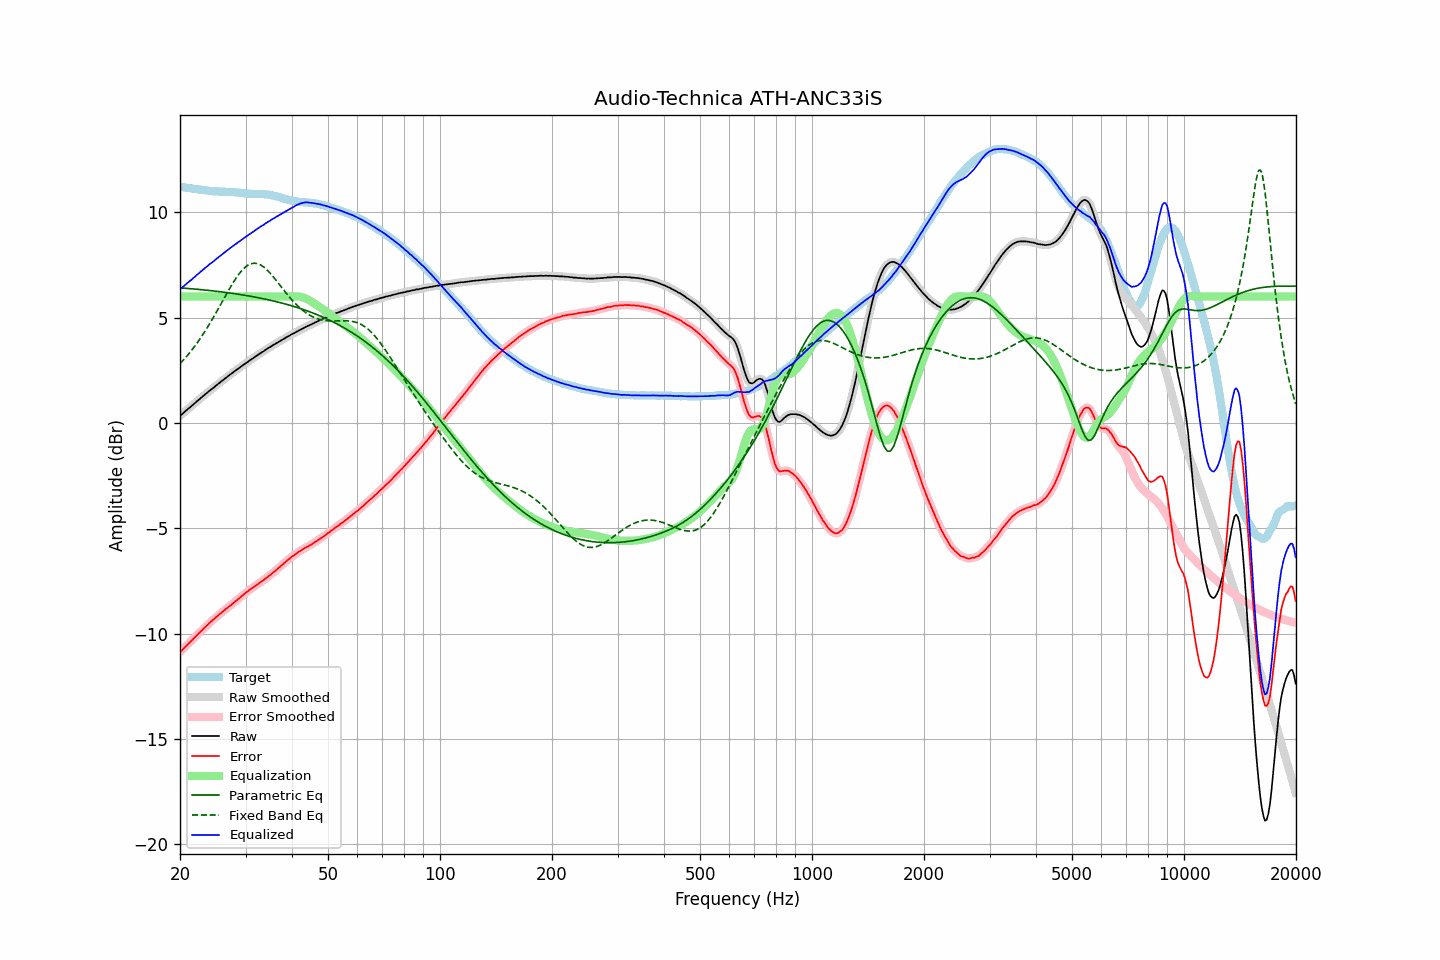

The data file committed next to this chart (first rows):
frequency, raw, error, smoothed, error_smoothed, equalization, parametric_eq, fixed_band_eq, equalized_raw, equalized_smoothed, target
20.00, 0.34, -10.87, 0.34, -10.87, 6.00, 6.41, 2.82, 6.34, 6.34, 11.21
20.20, 0.40, -10.80, 0.41, -10.80, 6.00, 6.41, 2.90, 6.40, 6.41, 11.20
20.40, 0.47, -10.72, 0.47, -10.72, 6.00, 6.40, 2.98, 6.47, 6.47, 11.19
20.61, 0.54, -10.64, 0.54, -10.64, 6.00, 6.40, 3.06, 6.54, 6.54, 11.18
20.81, 0.60, -10.57, 0.60, -10.56, 6.00, 6.39, 3.15, 6.60, 6.60, 11.17
21.02, 0.67, -10.49, 0.67, -10.49, 6.00, 6.38, 3.24, 6.67, 6.67, 11.16
21.23, 0.73, -10.42, 0.73, -10.42, 6.00, 6.38, 3.33, 6.73, 6.73, 11.15
21.44, 0.79, -10.34, 0.80, -10.34, 6.00, 6.37, 3.43, 6.79, 6.80, 11.14
21.66, 0.86, -10.26, 0.86, -10.26, 6.00, 6.36, 3.53, 6.86, 6.86, 11.12
21.87, 0.93, -10.18, 0.93, -10.19, 6.00, 6.36, 3.63, 6.93, 6.93, 11.11
22.09, 0.99, -10.11, 0.99, -10.11, 6.00, 6.35, 3.73, 6.99, 6.99, 11.10
22.31, 1.06, -10.03, 1.06, -10.03, 6.00, 6.34, 3.84, 7.06, 7.06, 11.09
22.54, 1.12, -9.96, 1.12, -9.96, 6.00, 6.34, 3.94, 7.12, 7.12, 11.08
22.76, 1.19, -9.88, 1.19, -9.88, 6.00, 6.33, 4.06, 7.19, 7.19, 11.07
22.99, 1.25, -9.82, 1.25, -9.81, 6.00, 6.32, 4.17, 7.25, 7.25, 11.07
23.22, 1.32, -9.74, 1.32, -9.74, 6.00, 6.31, 4.29, 7.32, 7.32, 11.06
23.45, 1.38, -9.66, 1.38, -9.67, 6.00, 6.31, 4.41, 7.38, 7.38, 11.05
23.69, 1.44, -9.59, 1.45, -9.59, 6.00, 6.30, 4.53, 7.44, 7.45, 11.03
23.92, 1.51, -9.51, 1.51, -9.51, 6.00, 6.29, 4.66, 7.51, 7.51, 11.02
24.16, 1.57, -9.44, 1.57, -9.44, 6.00, 6.28, 4.78, 7.57, 7.57, 11.01
24.40, 1.62, -9.38, 1.63, -9.38, 6.00, 6.27, 4.91, 7.62, 7.63, 11.00
24.65, 1.68, -9.32, 1.69, -9.31, 6.00, 6.27, 5.04, 7.68, 7.69, 11.00
24.89, 1.75, -9.24, 1.75, -9.25, 6.00, 6.26, 5.18, 7.75, 7.75, 11.00
25.14, 1.81, -9.18, 1.81, -9.18, 6.00, 6.25, 5.31, 7.81, 7.81, 10.99
25.39, 1.87, -9.11, 1.87, -9.11, 6.00, 6.24, 5.45, 7.87, 7.87, 10.98
25.65, 1.93, -9.05, 1.93, -9.05, 6.00, 6.23, 5.59, 7.93, 7.93, 10.98
25.91, 1.99, -8.99, 1.99, -8.99, 6.00, 6.22, 5.72, 7.99, 7.99, 10.98
26.16, 2.05, -8.93, 2.05, -8.93, 6.00, 6.21, 5.86, 8.05, 8.05, 10.98
26.43, 2.11, -8.87, 2.11, -8.86, 6.00, 6.20, 6.00, 8.11, 8.11, 10.98
26.69, 2.17, -8.80, 2.17, -8.80, 6.00, 6.19, 6.13, 8.17, 8.17, 10.97
26.96, 2.23, -8.74, 2.23, -8.74, 6.00, 6.18, 6.27, 8.23, 8.23, 10.97
27.23, 2.29, -8.68, 2.29, -8.68, 6.00, 6.17, 6.40, 8.29, 8.29, 10.97
27.50, 2.34, -8.63, 2.34, -8.62, 6.00, 6.16, 6.53, 8.34, 8.34, 10.97
27.77, 2.40, -8.56, 2.40, -8.56, 6.00, 6.15, 6.65, 8.40, 8.40, 10.96
28.05, 2.46, -8.49, 2.46, -8.50, 6.00, 6.14, 6.78, 8.46, 8.46, 10.95
28.33, 2.51, -8.44, 2.51, -8.43, 6.00, 6.13, 6.89, 8.51, 8.51, 10.95
28.62, 2.57, -8.37, 2.57, -8.37, 6.00, 6.11, 7.00, 8.57, 8.57, 10.94
28.90, 2.62, -8.31, 2.62, -8.31, 6.00, 6.10, 7.10, 8.62, 8.62, 10.93
29.19, 2.68, -8.24, 2.68, -8.24, 6.00, 6.09, 7.20, 8.68, 8.68, 10.92
29.48, 2.73, -8.18, 2.73, -8.18, 6.00, 6.08, 7.28, 8.73, 8.73, 10.91
29.78, 2.79, -8.11, 2.79, -8.11, 6.00, 6.07, 7.36, 8.79, 8.79, 10.90
30.08, 2.84, -8.05, 2.84, -8.05, 6.00, 6.05, 7.42, 8.84, 8.84, 10.89
30.38, 2.89, -8.00, 2.89, -7.99, 6.00, 6.04, 7.48, 8.89, 8.89, 10.89
30.68, 2.95, -7.93, 2.95, -7.94, 6.00, 6.03, 7.52, 8.95, 8.95, 10.88
30.99, 3.00, -7.88, 3.00, -7.88, 6.00, 6.01, 7.56, 9.00, 9.00, 10.88
31.30, 3.05, -7.83, 3.05, -7.83, 6.00, 6.00, 7.57, 9.05, 9.05, 10.88
31.61, 3.10, -7.77, 3.10, -7.77, 6.00, 5.99, 7.58, 9.10, 9.10, 10.87
31.93, 3.16, -7.72, 3.16, -7.72, 6.00, 5.97, 7.58, 9.16, 9.16, 10.88
32.24, 3.21, -7.66, 3.21, -7.66, 6.00, 5.96, 7.57, 9.21, 9.21, 10.87
32.57, 3.26, -7.61, 3.26, -7.61, 6.00, 5.94, 7.54, 9.26, 9.26, 10.87
32.89, 3.31, -7.56, 3.31, -7.56, 6.00, 5.93, 7.51, 9.31, 9.31, 10.88
33.22, 3.36, -7.51, 3.36, -7.51, 6.00, 5.91, 7.46, 9.36, 9.36, 10.87
33.55, 3.40, -7.46, 3.41, -7.46, 6.00, 5.90, 7.41, 9.40, 9.41, 10.87
33.89, 3.46, -7.39, 3.46, -7.40, 6.00, 5.88, 7.34, 9.46, 9.46, 10.85
34.23, 3.51, -7.33, 3.51, -7.34, 6.00, 5.86, 7.28, 9.51, 9.51, 10.85
34.57, 3.56, -7.28, 3.56, -7.28, 6.00, 5.85, 7.20, 9.56, 9.56, 10.84
34.92, 3.60, -7.22, 3.60, -7.22, 6.00, 5.83, 7.12, 9.60, 9.60, 10.82
35.27, 3.65, -7.16, 3.65, -7.16, 6.00, 5.81, 7.03, 9.65, 9.65, 10.81
35.62, 3.70, -7.09, 3.70, -7.10, 6.00, 5.79, 6.94, 9.70, 9.70, 10.79
35.97, 3.74, -7.03, 3.74, -7.03, 6.00, 5.78, 6.85, 9.74, 9.74, 10.78
... 635 more rows
